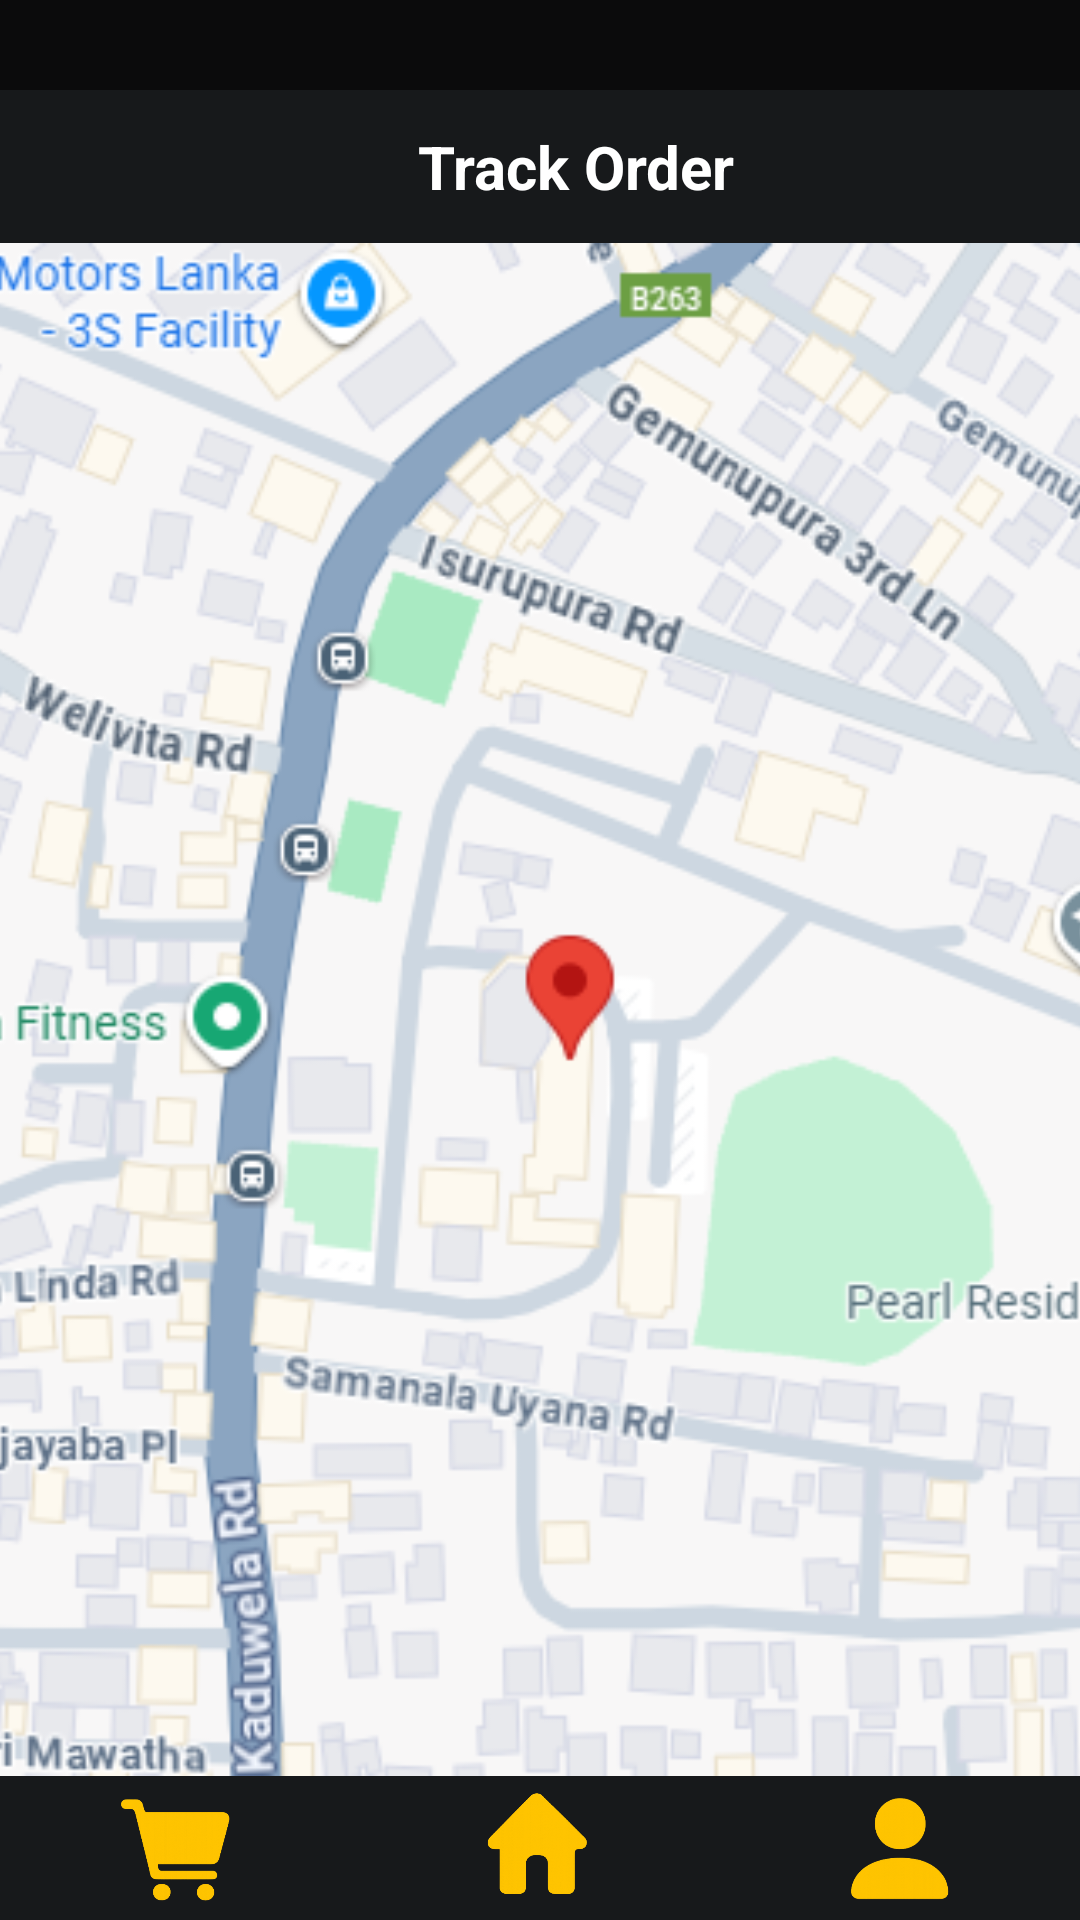

Layout XML and referenced resources for this Android screen:
<!-- AndroidManifest.xml: application theme Theme.DaddysBurgers -->
<!-- res/layout/track_order.xml -->
<?xml version="1.0" encoding="utf-8"?>
<LinearLayout xmlns:android="http://schemas.android.com/apk/res/android"
    xmlns:app="http://schemas.android.com/apk/res-auto"
    android:layout_width="match_parent"
    android:layout_height="match_parent"
    android:orientation="vertical"
    android:background="@color/colorBg">

    <View
        android:id="@+id/view17"
        android:layout_width="match_parent"
        android:layout_height="30dp" />

    <LinearLayout
        android:id="@+id/top"
        android:layout_width="match_parent"
        android:layout_height="wrap_content"
        android:background="@color/colorSurface"
        android:gravity="center_vertical"
        android:orientation="horizontal"
        android:padding="12dp">

        <ImageView
            android:id="@+id/btnBack"
            android:layout_width="24dp"
            android:layout_height="match_parent"
            android:src="@drawable/back"
            app:tint="@color/colorAccent" />

        <TextView
            android:layout_width="0dp"
            android:layout_height="wrap_content"
            android:layout_weight="1"
            android:gravity="center"
            android:text="Track Order"
            android:textColor="@color/colorTextPrimary"
            android:textSize="20sp"
            android:textStyle="bold" />
    </LinearLayout>

    <ImageView
        android:id="@+id/mapImage"
        android:layout_width="match_parent"
        android:layout_height="0dp"
        android:layout_weight="1"
        android:scaleType="centerCrop"
        android:src="@drawable/map" />

    <include layout="@layout/include_bottom_nav" />
</LinearLayout>
<!-- res/layout/include_bottom_nav.xml (included above) -->
<?xml version="1.0" encoding="utf-8"?>
<LinearLayout xmlns:android="http://schemas.android.com/apk/res/android"
    xmlns:tools="http://schemas.android.com/tools"
    android:layout_width="match_parent"
    android:layout_height="48dp"
    android:orientation="horizontal"
    android:gravity="center"
    android:background="@color/colorSurface">

    <ImageButton
        android:id="@+id/navCart"
        android:layout_width="0dp"
        android:layout_height="match_parent"
        android:layout_weight="1"
        android:background="@android:color/transparent"
        android:scaleType="fitCenter"
        android:src="@drawable/cart"
        android:tint="@color/colorAccent"
        android:contentDescription="Cart"
        tools:ignore="UseAppTint" />

    <ImageButton
        android:id="@+id/navHome"
        android:layout_width="0dp"
        android:layout_height="match_parent"
        android:layout_weight="1"
        android:background="@android:color/transparent"
        android:scaleType="fitCenter"
        android:src="@drawable/home"
        android:tint="@color/colorAccent"
        android:contentDescription="Home"
        tools:ignore="UseAppTint" />

    <ImageButton
        android:id="@+id/navProfile"
        android:layout_width="0dp"
        android:layout_height="match_parent"
        android:layout_weight="1"
        android:background="@android:color/transparent"
        android:scaleType="fitCenter"
        android:src="@drawable/profile"
        android:tint="@color/colorAccent"
        android:contentDescription="Profile"
        tools:ignore="UseAppTint" />
</LinearLayout>
<!-- resources referenced by this layout -->
<resources>
  <color name="colorAccent">#FFC400</color>
  <color name="colorBg">#0B0B0C</color>
  <color name="colorSurface">#17191B</color>
  <color name="colorTextPrimary">#FFFFFFFF</color>
  <!-- drawable cart: png bitmap (drawable, 60032 bytes) -->
  <!-- drawable home: png bitmap (drawable, 62482 bytes) -->
  <!-- drawable map: png bitmap (drawable, 275915 bytes) -->
  <!-- drawable profile: png bitmap (drawable, 51604 bytes) -->
  <style name="Theme.DaddysBurgers" parent="Base.Theme.DaddysBurgers" />
  <style name="Base.Theme.DaddysBurgers" parent="Theme.Material3.DayNight.NoActionBar" />
</resources>
